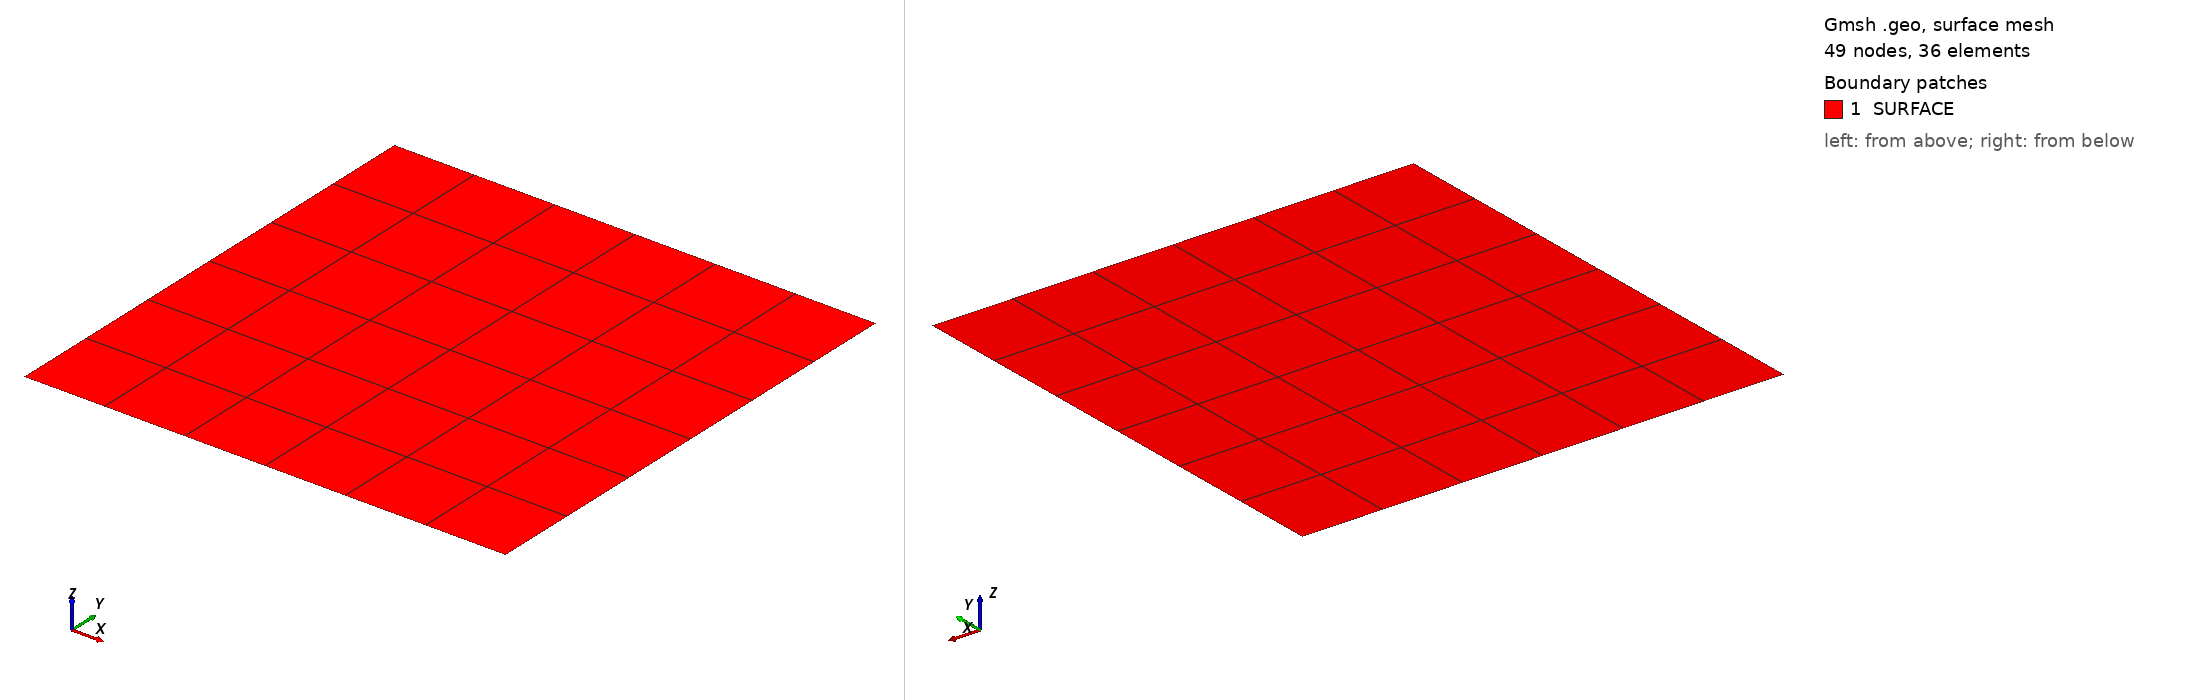

Gmsh geometry script, surface-meshed: 49 nodes, 36 surface elements. Boundary patches (legend numbers): 1 SURFACE. Left view from above one corner, right view from below the opposite corner. Legend entries are the model's physical surfaces. The drawing asked Gmsh for element sizes between 1% and 20% of the model's largest extent; the script's own settings can give other sizes.

=== poisson2d.geo (drawn) ===

pd = 0.5;

Point(1) = {0.0, 0.0, 0.0, pd};
Point(2) = {1.0, 0.0, 0.0, pd};
Point(3) = {1.0, 1.0, 0.0, pd};
Point(4) = {0.0, 1.0, 0.0, pd};

Line(1) = {1,2};
Line(2) = {2,3};
Line(3) = {3,4};
Line(4) = {4,1};



//+
Curve Loop(1) = {4, 1, 2, 3};
//+
Plane Surface(1) = {1};
//+
//Transfinite Curve {1, 3} = 3 Using Progression 1;
//+
//Transfinite Curve {4, 2} = 3 Using Progression 1;
//+
Transfinite Surface {1};

Recombine Surface {1};

//+
Physical Curve("CONTORNO", 1) = {4, 1, 2, 3};

//+
Physical Surface("SURFACE", 2) = {1};
